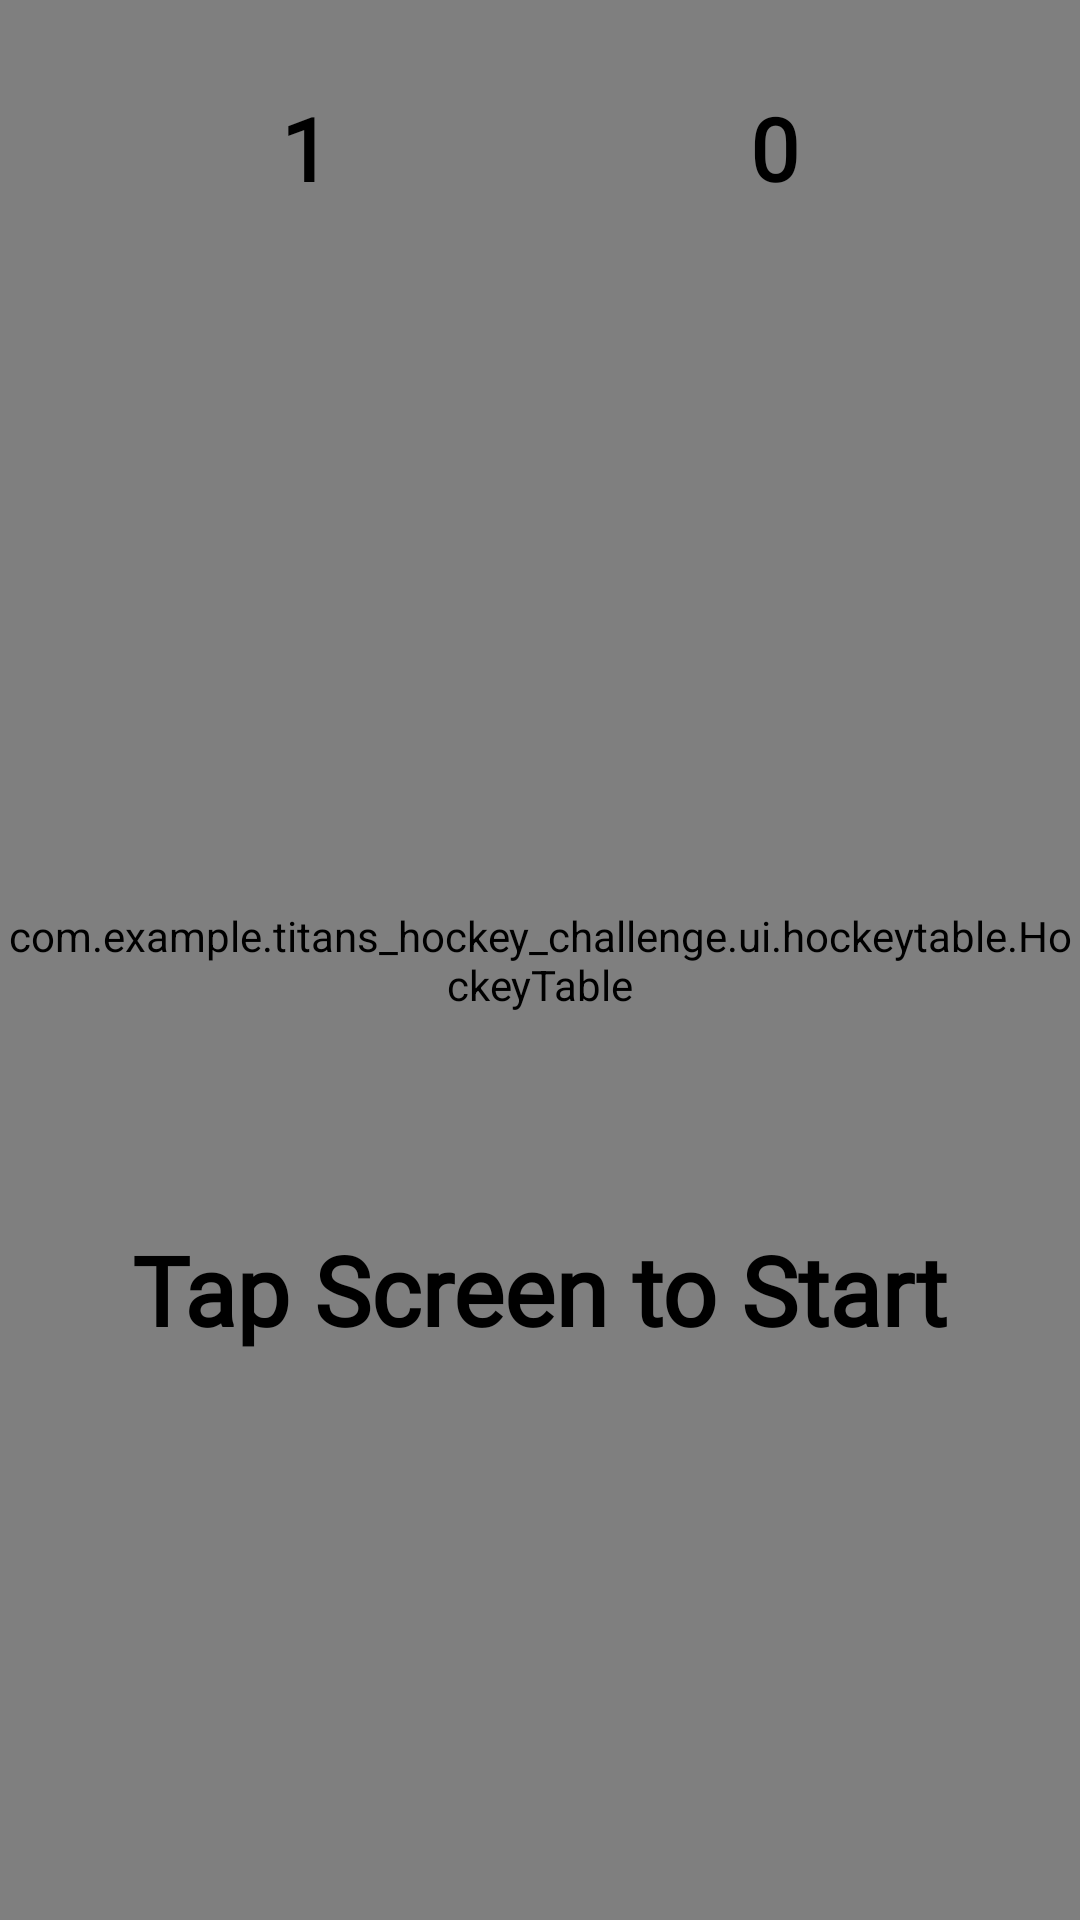

This screen was rendered from an Android layout file. Write that file and the resources it references.
<!-- AndroidManifest.xml: application theme Theme.Titans_Hockey_Challenge -->
<!-- res/layout/fragment_hockey.xml -->
<?xml version="1.0" encoding="utf-8"?>
<androidx.constraintlayout.widget.ConstraintLayout xmlns:android="http://schemas.android.com/apk/res/android"
    xmlns:app="http://schemas.android.com/apk/res-auto"
    xmlns:tools="http://schemas.android.com/tools"
    android:layout_width="match_parent"
    android:layout_height="match_parent"
    tools:context=".ui.hockeytable.HockeyFragment">

    <com.example.titans_hockey_challenge.ui.hockeytable.HockeyTable
        android:id="@+id/hockeyTable"
        android:layout_width="match_parent"
        android:layout_height="match_parent"
        app:layout_constraintBottom_toBottomOf="parent"
        app:layout_constraintEnd_toEndOf="parent"
        app:layout_constraintStart_toStartOf="parent"
        app:layout_constraintTop_toTopOf="parent" />

    <TextView
        android:id="@+id/tvScorePlayer"
        android:layout_width="wrap_content"
        android:layout_height="wrap_content"
        android:layout_marginStart="250dp"
        android:layout_marginTop="30dp"
        android:fontFamily="@font/play_regular"
        android:text="@string/player"
        android:textColor="@color/black"
        android:textSize="29sp"
        android:textStyle="bold"
        app:layout_constraintBottom_toBottomOf="parent"
        app:layout_constraintStart_toStartOf="parent"
        app:layout_constraintTop_toTopOf="parent"
        app:layout_constraintVertical_bias="0.0" />

    <com.google.android.material.imageview.ShapeableImageView
        android:id="@+id/imgPauseButton"
        android:layout_width="wrap_content"
        android:layout_height="wrap_content"
        android:layout_marginTop="30dp"
        android:backgroundTint="@color/white"
        android:src="@drawable/ic_pause"
        app:layout_constraintEnd_toStartOf="@+id/tvScoreOpponent"
        app:layout_constraintStart_toEndOf="@+id/tvScorePlayer"
        app:layout_constraintTop_toTopOf="parent" />

    <TextView
        android:id="@+id/tvScoreOpponent"
        android:layout_width="wrap_content"
        android:layout_height="wrap_content"
        android:layout_marginTop="30dp"
        android:layout_marginEnd="250dp"
        android:fontFamily="@font/play_regular"
        android:text="@string/opponent"
        android:textColor="@color/black"
        android:textSize="29sp"
        android:textStyle="bold"
        app:layout_constraintBottom_toBottomOf="parent"
        app:layout_constraintEnd_toEndOf="parent"
        app:layout_constraintTop_toTopOf="parent"
        app:layout_constraintVertical_bias="0.0" />

    <TextView
        android:id="@+id/tvStatus"
        android:layout_width="wrap_content"
        android:layout_height="wrap_content"
        android:layout_margin="24dp"
        android:fontFamily="@font/play_bold"
        android:text="@string/tap_start_screen"
        android:textColor="@color/black"
        android:textSize="32sp"
        android:textStyle="bold"
        app:layout_constraintBottom_toBottomOf="parent"
        app:layout_constraintEnd_toEndOf="parent"
        app:layout_constraintStart_toStartOf="parent"
        app:layout_constraintTop_toTopOf="parent"
        app:layout_constraintVertical_bias="0.7" />

    <LinearLayout
        android:id="@+id/pauseOverlay"
        android:layout_width="match_parent"
        android:layout_height="match_parent"
        android:background="@color/semi_transparent_white"
        android:orientation="vertical"
        android:gravity="center"
        android:visibility="invisible"
        app:layout_constraintBottom_toBottomOf="parent"
        app:layout_constraintEnd_toEndOf="parent"
        app:layout_constraintHorizontal_bias="0.0"
        app:layout_constraintStart_toStartOf="parent"
        app:layout_constraintTop_toTopOf="parent"
        app:layout_constraintVertical_bias="0.0">

        <TextView
            android:id="@+id/paused"
            android:layout_width="wrap_content"
            android:layout_height="wrap_content"
            android:layout_marginBottom="15dp"
            android:fontFamily="@font/play_bold"
            android:text="@string/paused"
            android:textColor="@color/black"
            android:textSize="38sp" />

        <Button
            android:id="@+id/resumeGame"
            style="@style/Widget.AppCompat.Button"
            android:layout_width="150dp"
            android:layout_height="wrap_content"
            android:fontFamily="@font/play_regular"
            android:text="@string/resume_game"
            android:padding="5dp"
            android:layout_marginBottom="2dp"
            android:textColor="@color/white"
            android:textSize="20sp"
            android:textStyle="bold"
            android:theme="@style/btnResumeGame" />

        <Button
            android:id="@+id/pauseMusic"
            style="@style/Widget.AppCompat.Button"
            android:layout_width="150dp"
            android:layout_height="wrap_content"
            android:fontFamily="@font/play_regular"
            android:text="@string/sound_text"
            android:padding="5dp"
            android:drawableEnd="@drawable/volume_max"
            android:drawableTint="@color/white"
            android:paddingStart="23dp"
            android:paddingEnd="23dp"
            android:layout_marginBottom="2dp"
            android:textColor="@color/white"
            android:textSize="20sp"
            android:textStyle="bold"
            android:theme="@style/btnResumeGame" />

        <Button
            android:id="@+id/exitGame"
            style="@style/Widget.AppCompat.Button"
            android:layout_width="150dp"
            android:layout_height="wrap_content"
            android:fontFamily="@font/play_regular"
            android:text="@string/exit_game"
            android:padding="5dp"
            android:textColor="@color/white"
            android:textSize="20sp"
            android:textStyle="bold"
            android:theme="@style/btnExitGame" />

    </LinearLayout>
</androidx.constraintlayout.widget.ConstraintLayout>
<!-- resources referenced by this layout -->
<resources>
  <color name="black">#FF000000</color>
  <color name="white">#FFFFFFFF</color>
  <!-- drawable ic_pause (drawable) -->
  <vector android:height="37dp" android:tint="#000000"
      android:viewportHeight="24" android:viewportWidth="24"
      android:width="37dp" xmlns:android="http://schemas.android.com/apk/res/android">
      <path android:fillColor="@android:color/white" android:pathData="M12,2C6.48,2 2,6.48 2,12s4.48,10 10,10 10,-4.48 10,-10S17.52,2 12,2zM11,16L9,16L9,8h2v8zM15,16h-2L13,8h2v8z"/>
  </vector>
  <!-- drawable volume_max (drawable) -->
  <vector xmlns:android="http://schemas.android.com/apk/res/android"
      android:width="24dp"
      android:height="24dp"
      android:viewportWidth="24"
      android:viewportHeight="24">
    <path
        android:pathData="M18.82,4.687C19.819,5.618 20.617,6.745 21.164,7.997C21.711,9.248 21.995,10.599 22,11.965C22.005,13.331 21.729,14.684 21.191,15.939C20.653,17.195 19.864,18.327 18.871,19.266M16.092,7.612C16.691,8.171 17.17,8.847 17.498,9.598C17.826,10.349 17.997,11.16 18,11.979C18.003,12.799 17.838,13.61 17.515,14.364C17.192,15.117 16.718,15.796 16.122,16.36M7.48,15.407L9.156,17.48C10.029,18.561 10.465,19.101 10.848,19.16C11.179,19.211 11.514,19.093 11.739,18.845C12,18.559 12,17.864 12,16.474V7.526C12,6.136 12,5.442 11.739,5.155C11.514,4.908 11.179,4.789 10.848,4.84C10.465,4.899 10.029,5.439 9.156,6.52L7.48,8.593C7.304,8.812 7.216,8.921 7.107,8.999C7.01,9.069 6.901,9.121 6.787,9.152C6.657,9.188 6.517,9.188 6.236,9.188H4.813C4.056,9.188 3.678,9.188 3.373,9.288C2.771,9.487 2.3,9.959 2.101,10.56C2,10.866 2,11.244 2,12C2,12.756 2,13.134 2.101,13.44C2.3,14.041 2.771,14.513 3.373,14.712C3.678,14.813 4.056,14.813 4.813,14.813H6.236C6.517,14.813 6.657,14.813 6.787,14.848C6.901,14.88 7.01,14.931 7.107,15.001C7.216,15.079 7.304,15.189 7.48,15.407Z"
        android:strokeLineJoin="round"
        android:strokeWidth="2"
        android:fillColor="#00000000"
        android:strokeColor="#736F6F"
        android:strokeLineCap="round"/>
  </vector>
  <string name="exit_game">Exit Game</string>
  <string name="opponent">1</string>
  <string name="paused">Game Paused</string>
  <string name="player">0</string>
  <string name="resume_game">Resume</string>
  <string name="sound_text">Sound</string>
  <string name="tap_start_screen">Tap Screen to Start</string>
  <style name="btnExitGame" parent="Theme.Material3.DayNight.NoActionBar">
          <item name="colorPrimary">@color/black</item>
      </style>
  <style name="btnResumeGame" parent="Theme.Material3.DayNight.NoActionBar">
          <item name="colorPrimary">@color/black</item>
      </style>
  <style name="Theme.Titans_Hockey_Challenge" parent="Base.Theme.Titans_Hockey_Challenge" />
  <style name="Base.Theme.Titans_Hockey_Challenge" parent="Theme.Material3.DayNight.NoActionBar">
          
          
          <item name="android:statusBarColor">@android:color/transparent</item>
  
  
      </style>
</resources>
